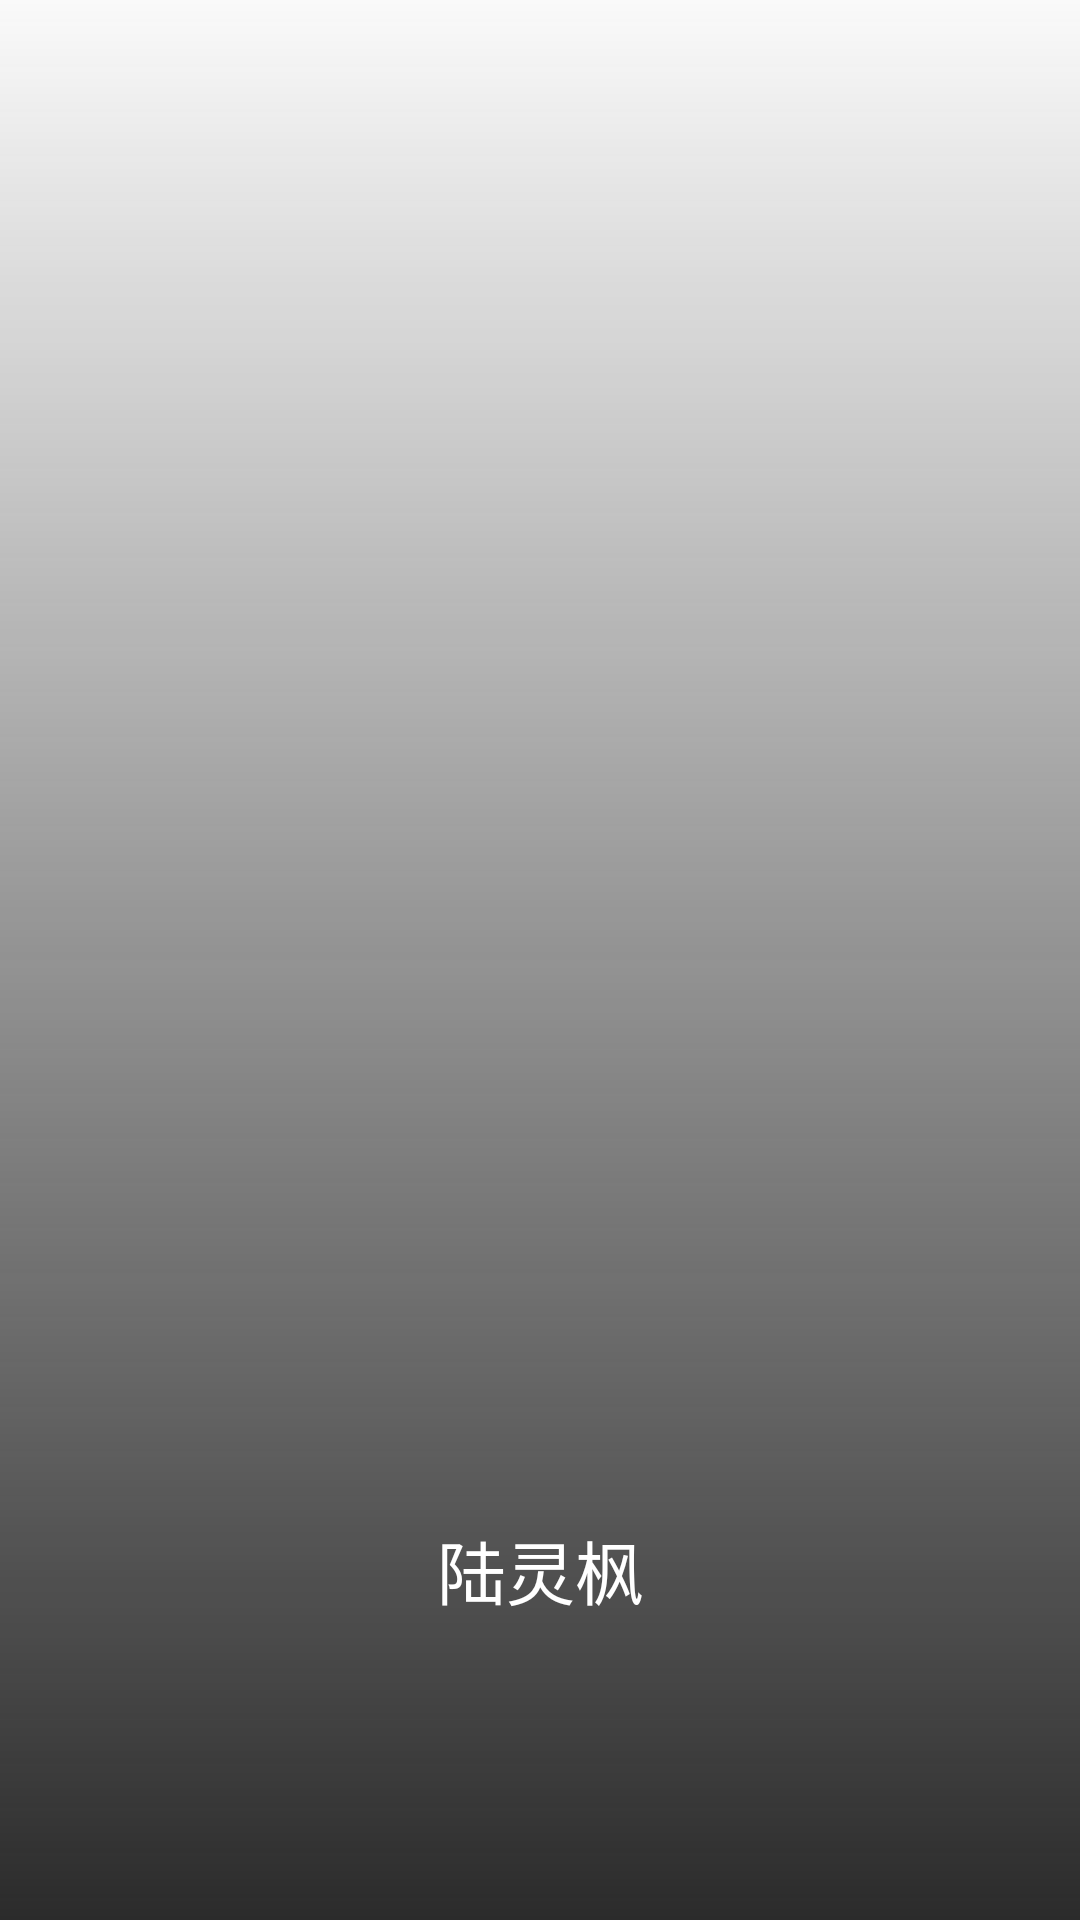

Android layout source for this screen:
<!-- AndroidManifest.xml: application theme Theme.Design.Light.NoActionBar -->
<!-- res/layout/activity_welcome.xml -->
<?xml version="1.0" encoding="utf-8"?>
<RelativeLayout xmlns:android="http://schemas.android.com/apk/res/android"
    android:layout_width="match_parent"
    android:layout_height="match_parent">

    <ImageView
        android:id="@+id/iv_entry"
        android:layout_width="match_parent"
        android:layout_height="match_parent"
        android:scaleType="fitXY"
        />

    <View
        android:layout_width="match_parent"
        android:layout_height="match_parent"
        android:background="@drawable/welcomeimg_bg"/>

    <TextView
        android:layout_width="match_parent"
        android:layout_height="wrap_content"
        android:layout_alignParentBottom="true"
        android:layout_marginBottom="100dp"
        android:gravity="center"
        android:text="陆灵枫"
        android:textColor="@android:color/white"
        android:textSize="23sp"/>

    <ImageView
        android:layout_width="wrap_content"
        android:layout_height="wrap_content"
        android:layout_alignParentBottom="true"
        android:layout_marginBottom="60dp"
        android:layout_centerInParent="true"
        android:tint="@android:color/white" />
</RelativeLayout>
<!-- resources referenced by this layout -->
<resources>
  <!-- drawable welcomeimg_bg (drawable) -->
  <?xml version="1.0" encoding="utf-8"?>
  <shape xmlns:android="http://schemas.android.com/apk/res/android">
  
      <gradient
          android:angle="90"
          android:startColor="#2b2b2b"
          android:endColor="@android:color/transparent"
          />
  
  </shape>
</resources>
